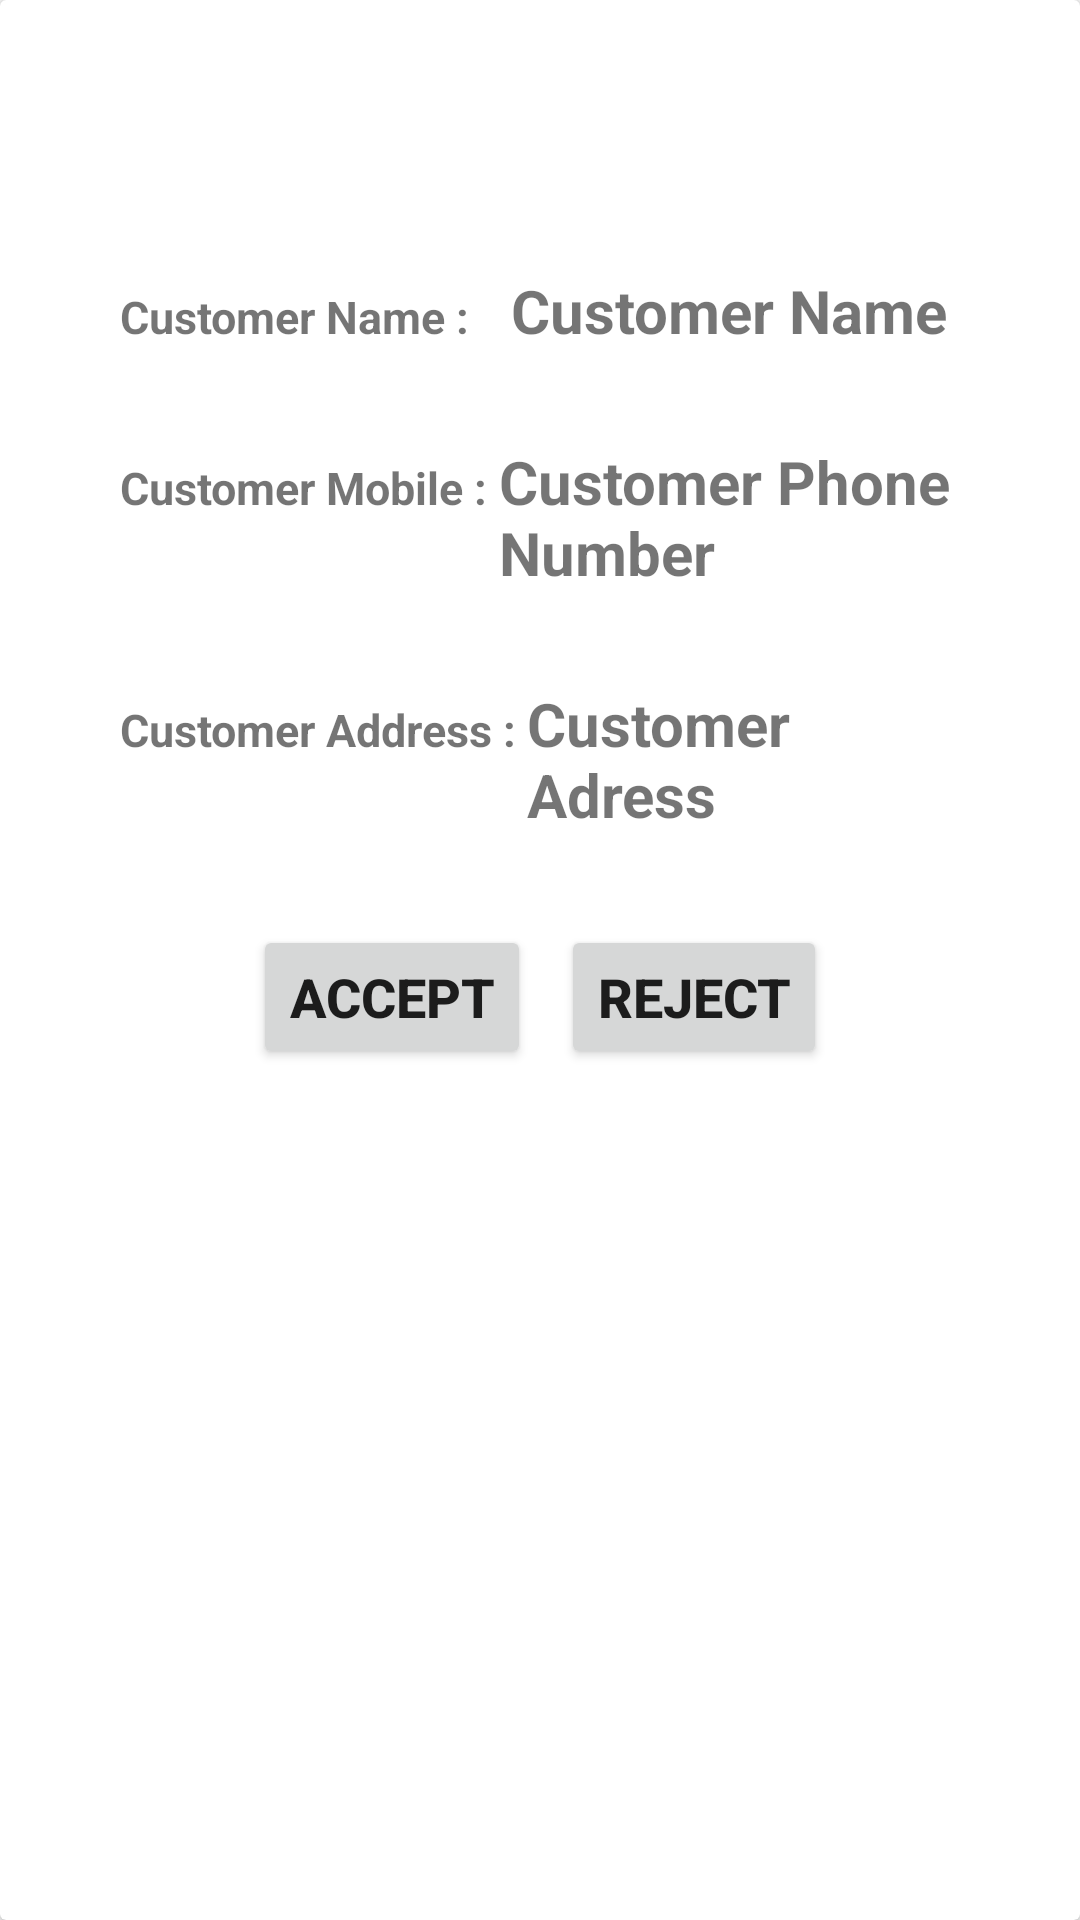

Layout XML and referenced resources for this Android screen:
<!-- AndroidManifest.xml: application theme Theme.Lok_Lagbe -->
<!-- res/layout/activity_provider_notification.xml -->
<?xml version="1.0" encoding="utf-8"?>
<androidx.cardview.widget.CardView xmlns:android="http://schemas.android.com/apk/res/android"
    xmlns:app="http://schemas.android.com/apk/res-auto"
    xmlns:tools="http://schemas.android.com/tools"
    android:layout_width="match_parent"
    android:layout_height="match_parent"
    android:orientation="vertical"
    tools:context=".ProviderNotification"
    android:padding="10dp">

    <LinearLayout
        android:layout_width="match_parent"
        android:layout_height="match_parent"
        android:orientation="vertical"
        android:padding="40dp">


    <LinearLayout
        android:layout_width="wrap_content"
        android:layout_height="wrap_content"
        android:orientation="horizontal">

        <TextView
            android:layout_width="wrap_content"
            android:layout_height="wrap_content"
            android:layout_marginTop="50dp"
            android:textSize="15sp"
            android:textStyle="bold"
            android:text="Customer Name : ">
        </TextView>
        <TextView
            android:id="@+id/customerNameId"
            android:layout_marginLeft="10dp"
            android:layout_width="match_parent"
            android:layout_height="wrap_content"
            android:layout_marginTop="50dp"
            android:textSize="20sp"
            android:textStyle="bold"
            android:text="Customer Name">
        </TextView>
        </LinearLayout>

    <LinearLayout
        android:layout_width="wrap_content"
        android:layout_height="wrap_content"
        android:orientation="horizontal">

        <TextView
            android:layout_width="wrap_content"
            android:layout_height="wrap_content"
            android:layout_marginTop="30dp"
            android:textSize="15sp"
            android:textStyle="bold"
            android:text="Customer Mobile : ">
        </TextView>

    <TextView
        android:id="@+id/customerPhone13Id"
        android:layout_width="match_parent"
        android:layout_height="wrap_content"
        android:layout_marginTop="30dp"
        android:textSize="20sp"
        android:textStyle="bold"
        android:text="Customer Phone Number">
    </TextView>
    </LinearLayout>
    <LinearLayout
        android:layout_width="wrap_content"
        android:layout_height="wrap_content"
        android:orientation="horizontal">

        <TextView
            android:layout_width="wrap_content"
            android:layout_height="wrap_content"
            android:layout_marginTop="30dp"
            android:textSize="15sp"
            android:textStyle="bold"
            android:text="Customer Address : ">
        </TextView>
        <TextView
            android:id="@+id/customerAdressId"
            android:layout_width="match_parent"
            android:layout_height="wrap_content"
            android:layout_marginTop="30dp"
            android:textSize="20sp"
            android:textStyle="bold"
            android:text="Customer Adress">
        </TextView>

    </LinearLayout>
        <LinearLayout
            android:layout_width="wrap_content"
            android:layout_height="wrap_content"
            android:orientation="horizontal"
            android:layout_marginTop="20dp"
            android:padding="10dp"
            android:layout_gravity="center_horizontal">

        <Button
            android:id="@+id/customerAcceptId"
            android:layout_gravity="center_horizontal"
            android:layout_marginTop="20sp"
            android:text="Accept"
            android:layout_width="wrap_content"
            android:layout_height="wrap_content"
            android:textSize="18sp"
            android:textStyle="bold">
        </Button>
        <Button
            android:id="@+id/customerRejectId"
            android:layout_gravity="center_horizontal"
            android:layout_marginTop="20sp"
            android:layout_marginLeft="10dp"
            android:text="Reject"
            android:layout_width="wrap_content"
            android:layout_height="wrap_content"
            android:textSize="18sp"
            android:textStyle="bold">
        </Button>
    </LinearLayout>

    </LinearLayout>





















</androidx.cardview.widget.CardView>
<!-- resources referenced by this layout -->
<resources>
  <style name="Theme.Lok_Lagbe" parent="Theme.AppCompat.Light">
          
          <item name="colorPrimary">@color/purple_500</item>
          <item name="colorPrimaryVariant">@color/purple_700</item>
          <item name="colorOnPrimary">@color/white</item>
          
          <item name="colorSecondary">@color/teal_200</item>
          <item name="colorSecondaryVariant">@color/teal_700</item>
          <item name="colorOnSecondary">@color/black</item>
          
          <item name="android:statusBarColor" tools:targetApi="l">?attr/colorPrimaryVariant</item>
          
      </style>
  <!-- not gathered from this repository: default colours our renderer supplied (Android Studio template values) -->
  <color name="purple_500">#FF6200EE</color>
  <color name="purple_700">#FF3700B3</color>
  <color name="teal_200">#FF03DAC5</color>
  <color name="teal_700">#FF018786</color>
  <color name="black">#FF000000</color>
  <color name="white">#FFFFFFFF</color>
</resources>
